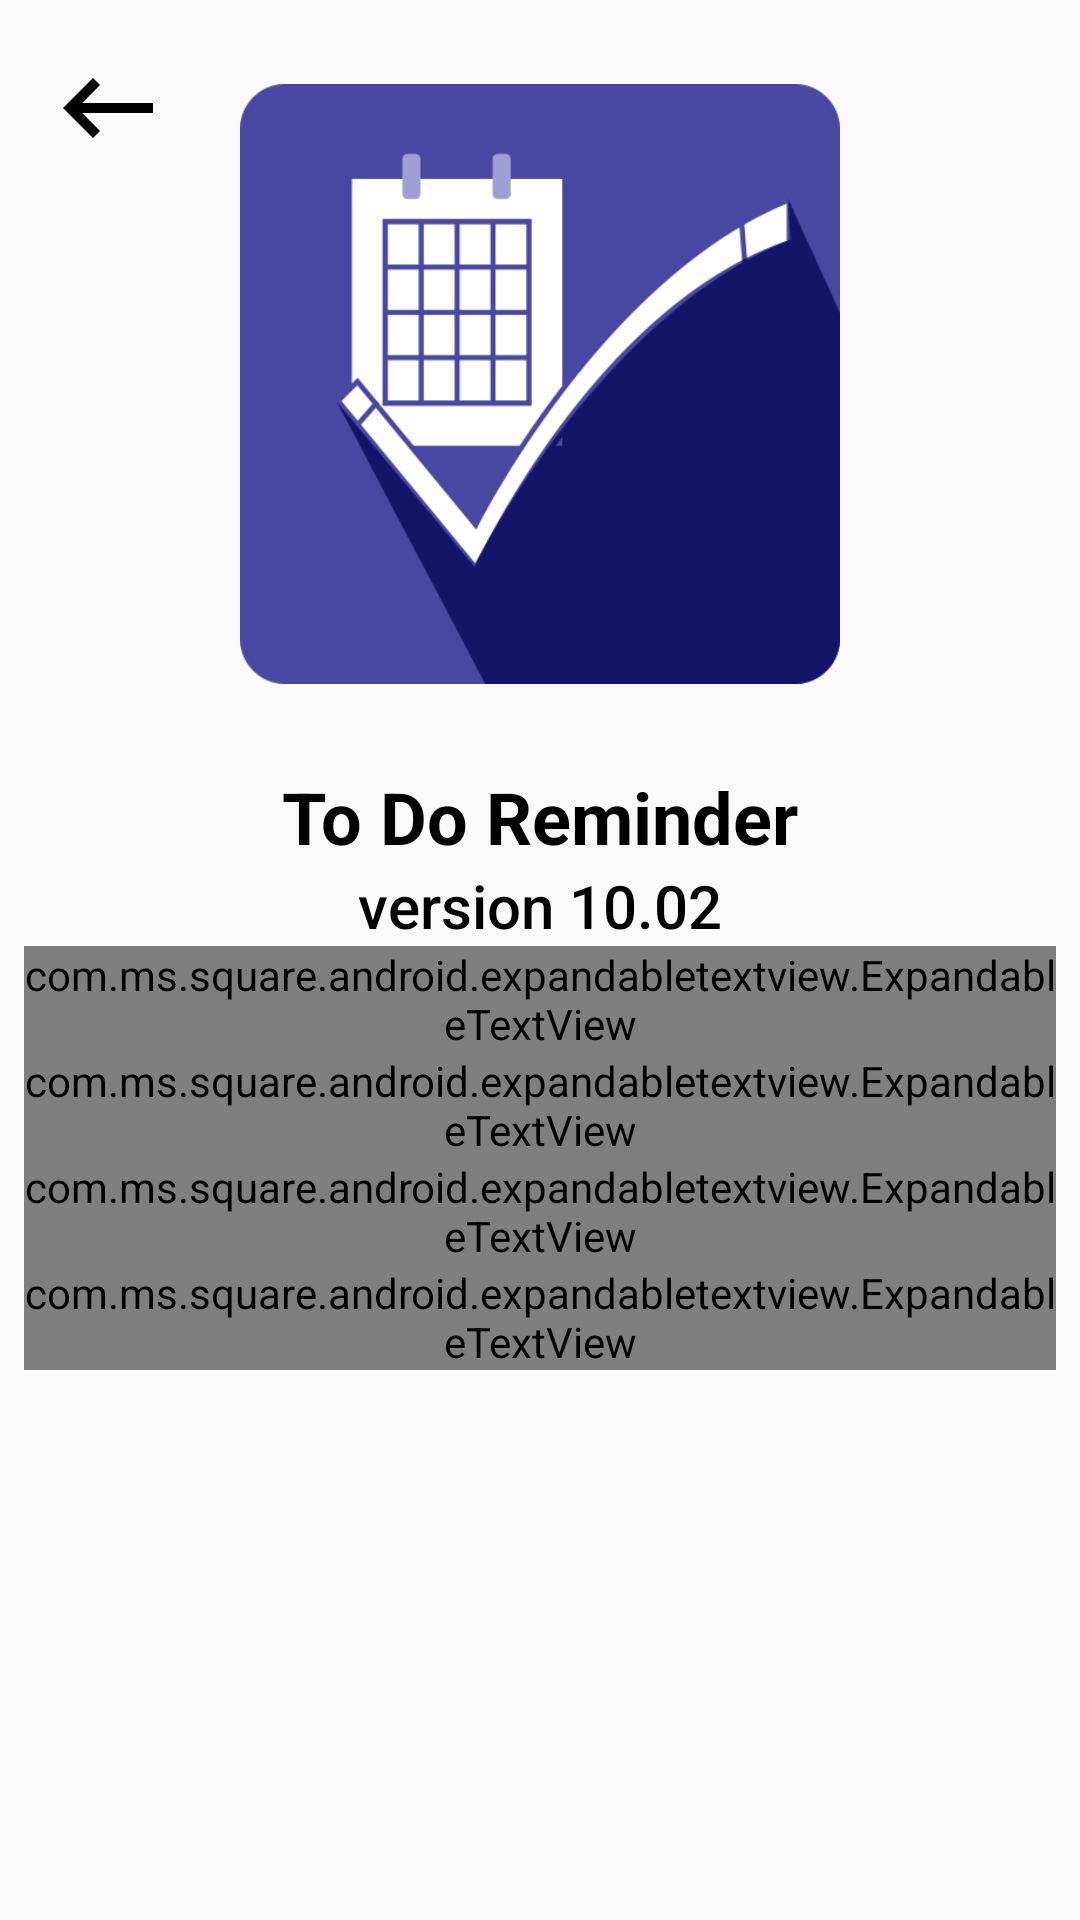

Write the Android layout XML for this screen, with the resource values it uses.
<!-- AndroidManifest.xml: application theme AppTheme -->
<!-- res/layout/activity_about.xml -->
<?xml version="1.0" encoding="utf-8"?>
<RelativeLayout xmlns:android="http://schemas.android.com/apk/res/android"
    xmlns:app="http://schemas.android.com/apk/res-auto"
    xmlns:tools="http://schemas.android.com/tools"
    android:layout_width="match_parent"
    android:layout_height="match_parent"
    tools:context=".activity.About">
    <ScrollView
        android:layout_width="match_parent"
        android:layout_height="match_parent">
        <LinearLayout
            android:layout_width="match_parent"
            android:layout_height="match_parent"
            android:orientation="vertical">
        <RelativeLayout
            android:layout_width="wrap_content"
            android:layout_height="wrap_content">
            <include layout="@layout/back_buttom"/>

            <LinearLayout
                android:layout_width="match_parent"
                android:layout_height="match_parent"
                android:orientation="vertical"
                android:gravity="center_horizontal"
                android:id="@+id/imagelayout">
                <ImageView
                    android:id="@+id/img"
                    android:padding="28dp"
                    android:scaleType="centerInside"
                    android:layout_width="match_parent"
                    android:layout_height="256dp"
                    android:src="@drawable/reminder_icon"/>
                <TextView
                    android:layout_below="@+id/image"
                    android:id="@+id/hedertx"
                    android:layout_width="wrap_content"
                    android:layout_height="wrap_content"
                    style="@style/TextAppearance.AppCompat.Headline"
                    android:text="To Do Reminder"
                    android:layout_centerHorizontal="true"
                    android:textStyle="bold"
                    android:textColor="#000"
                    tools:ignore="UnknownId" />
                <TextView
                    android:layout_below="@+id/hedertx"
                    android:layout_centerHorizontal="true"
                    android:id="@+id/version"
                    android:layout_width="wrap_content"
                    android:layout_height="wrap_content"
                    style="@style/TextAppearance.AppCompat.Title"
                    android:text="version 10.02"
                    android:textStyle="normal"
                    android:textColor="#000"/>

            </LinearLayout>
        </RelativeLayout>

        <LinearLayout
            android:layout_marginLeft="8dp"
            android:layout_marginRight="8dp"
            android:layout_width="match_parent"
            android:layout_height="match_parent"
            android:orientation="vertical">
            <com.ms.square.android.expandabletextview.ExpandableTextView
                xmlns:android="http://schemas.android.com/apk/res/android"
                xmlns:expandableTextView="http://schemas.android.com/apk/res-auto"
                android:id="@+id/expand_text_view"
                android:layout_width="match_parent"
                android:layout_height="wrap_content"
                expandableTextView:maxCollapsedLines="2"
                expandableTextView:animDuration="200"
                tools:ignore="MissingConstraints">

                <TextView
                    android:layout_width="match_parent"
                    android:layout_height="wrap_content"
                    android:textSize="24dp"
                    android:textColor="@android:color/black"
                    android:text="@string/license"
                    android:textStyle="bold"/>

                <TextView
                    android:id="@id/expandable_text"
                    android:layout_width="match_parent"
                    android:layout_height="wrap_content"
                    android:layout_marginLeft="10dp"
                    android:layout_marginRight="10dp"
                    android:textColor="@android:color/black"
                    android:textSize="16sp"
                    />


                <ImageButton
                    android:id="@id/expand_collapse"
                    android:layout_width="wrap_content"
                    android:layout_height="wrap_content"
                    android:padding="16dp"
                    android:layout_gravity="right|bottom"
                    android:background="@android:color/transparent"/>
            </com.ms.square.android.expandabletextview.ExpandableTextView>


            <com.ms.square.android.expandabletextview.ExpandableTextView
                xmlns:android="http://schemas.android.com/apk/res/android"
                xmlns:expandableTextView="http://schemas.android.com/apk/res-auto"
                android:id="@+id/expand_text_view3"
                android:layout_width="match_parent"
                android:layout_height="wrap_content"
                expandableTextView:maxCollapsedLines="2"
                expandableTextView:animDuration="200"
                tools:ignore="MissingConstraints">

                <TextView
                    android:layout_width="match_parent"
                    android:layout_height="wrap_content"
                    android:textSize="24dp"
                    android:text="@string/privacy"
                    android:textColor="@android:color/black"
                    android:textStyle="bold"/>

                <TextView
                    android:id="@id/expandable_text"
                    android:layout_width="match_parent"
                    android:layout_height="wrap_content"
                    android:layout_marginLeft="10dp"
                    android:layout_marginRight="10dp"

                    android:textSize="16sp"
                    android:textColor="@android:color/black" />


                <ImageButton
                    android:id="@id/expand_collapse"
                    android:layout_width="wrap_content"
                    android:layout_height="wrap_content"
                    android:padding="16dp"
                    android:layout_gravity="right|bottom"
                    android:background="@android:color/transparent"/>
            </com.ms.square.android.expandabletextview.ExpandableTextView>

            <com.ms.square.android.expandabletextview.ExpandableTextView
                xmlns:android="http://schemas.android.com/apk/res/android"
                xmlns:expandableTextView="http://schemas.android.com/apk/res-auto"
                android:id="@+id/contact"
                android:layout_width="match_parent"
                android:layout_height="wrap_content"
                expandableTextView:maxCollapsedLines="2"
                expandableTextView:animDuration="200"
                tools:ignore="MissingConstraints">

                <TextView
                    android:layout_width="match_parent"
                    android:layout_height="wrap_content"
                    android:textSize="24dp"
                    android:text="@string/contact"
                    android:textColor="@android:color/black"
                    android:textStyle="bold"/>

                <TextView
                    android:id="@id/expandable_text"
                    android:layout_width="match_parent"
                    android:layout_height="wrap_content"
                    android:layout_marginLeft="10dp"
                    android:layout_marginRight="10dp"
                    android:textSize="16sp"
                    android:textColor="@android:color/black" />


                <ImageButton
                    android:id="@id/expand_collapse"
                    android:layout_width="wrap_content"
                    android:layout_height="wrap_content"
                    android:padding="16dp"
                    android:layout_gravity="right|bottom"
                    android:background="@android:color/transparent"/>
            </com.ms.square.android.expandabletextview.ExpandableTextView>


            <com.ms.square.android.expandabletextview.ExpandableTextView
                xmlns:android="http://schemas.android.com/apk/res/android"
                xmlns:expandableTextView="http://schemas.android.com/apk/res-auto"
                android:id="@+id/expand_text_view2"
                android:layout_width="match_parent"
                android:layout_height="wrap_content"
                expandableTextView:maxCollapsedLines="2"
                expandableTextView:animDuration="200"
                tools:ignore="MissingConstraints">

                <TextView
                    android:layout_width="match_parent"
                    android:layout_height="wrap_content"
                    android:textSize="24dp"
                    android:text="@string/gradila_licens"
                    android:textColor="@android:color/black"
                    android:textStyle="bold"/>

                <TextView
                    android:id="@id/expandable_text"
                    android:layout_width="match_parent"
                    android:layout_height="wrap_content"
                    android:layout_marginLeft="10dp"
                    android:layout_marginRight="10dp"
                    android:textSize="16sp"
                    android:textColor="@android:color/black" />


                <ImageButton
                    android:id="@id/expand_collapse"
                    android:layout_width="wrap_content"
                    android:layout_height="wrap_content"
                    android:padding="16dp"
                    android:layout_gravity="right|bottom"
                    android:background="@android:color/transparent"/>
            </com.ms.square.android.expandabletextview.ExpandableTextView>
        </LinearLayout>
        </LinearLayout>
    </ScrollView>


</RelativeLayout>
<!-- res/layout/back_buttom.xml (included above) -->
<?xml version="1.0" encoding="utf-8"?>
<ImageButton android:id="@+id/back_button"
    android:layout_width="wrap_content"
    android:layout_height="wrap_content"
    android:padding="8dp"
    android:layout_margin="8dp"
    android:src="@drawable/ic_keyboard_backspace_black_24dp"
    android:background="@drawable/button_background_transparent"
    xmlns:android="http://schemas.android.com/apk/res/android" />
<!-- resources referenced by this layout -->
<resources>
  <!-- drawable button_background_transparent (drawable) -->
  <?xml version="1.0" encoding="utf-8"?>
  <selector xmlns:android="http://schemas.android.com/apk/res/android">
      <item android:state_pressed="false">
          <shape xmlns:android="http://schemas.android.com/apk/res/android"
              android:shape="rectangle">
              <solid android:color="@color/transperent" />
              <corners android:radius="5dp" />
          </shape>
  
      </item>
      <item android:state_pressed="true">
          <shape>
              <solid android:color="@color/colorPrimaryDark"></solid>
              <corners android:radius="5dp"></corners>
              <stroke android:width="2dp" android:color="@color/colorPrimaryDark"></stroke>
              <padding android:bottom="2dp" android:left="2dp" android:right="2dp" android:top="2dp"></padding>
          </shape>
      </item>
  </selector>
  <!-- drawable ic_keyboard_backspace_black_24dp (drawable) -->
  <vector android:height="40dp" android:tint="#000"
      android:viewportHeight="24.0" android:viewportWidth="24.0"
      android:width="40dp" xmlns:android="http://schemas.android.com/apk/res/android">
      <path android:fillColor="#FF000000" android:pathData="M21,11H6.83l3.58,-3.59L9,6l-6,6 6,6 1.41,-1.41L6.83,13H21z"/>
  </vector>
  <!-- drawable reminder_icon: png bitmap (drawable, 24534 bytes) -->
  <string name="contact">Contact Us</string>
  <string name="gradila_licens">Version</string>
  <string name="license">Open Surce License</string>
  <string name="privacy">Privacy Policy</string>
  <style name="AppTheme" parent="Theme.AppCompat.Light.NoActionBar">
          
          <item name="colorPrimary">@color/colorPrimary</item>
          <item name="colorPrimaryDark">@color/colorPrimaryDark</item>
          <item name="colorAccent">@color/colorAccent</item>
  
          
          <item name="android:listPreferredItemHeightSmall">80dp</item>
          <item name="android:listPreferredItemPaddingLeft">0dp</item>
          <item name="android:listPreferredItemPaddingRight">0dp</item>
  
      </style>
  <color name="transperent">#0000</color>
  <color name="colorPrimaryDark">#0a2c4d</color>
  <color name="colorPrimary">#0a2c4d</color>
  <color name="colorAccent">#11A200</color>
</resources>
